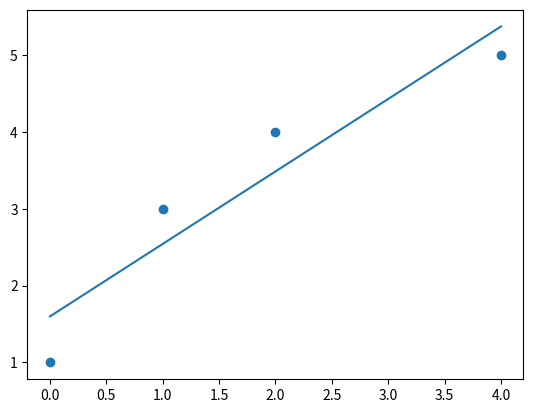

Source code (Python):
# Regresión lineal, que peudo correr en collab.
import numpy as np
import matplotlib.pyplot as plt




# Esto son la variabel independiente
x = np.array([0,1,2,4 ])

# Esta es mi dependiente, resutlado de experimentos
y = np.array([1,3,4,5])

# Me permite tomar ecnontrar los cefiioentes lienales para neustra función lineal.
coeffs = np.polyfit(x, y, 1)
a = coeffs[0]
b = coeffs[1]
estimado_y = (a *x) +b

# Me permite hacer el gráfico linea
plt.plot(x, estimado_y)
# Me permite ver los datos sctaer
plt.scatter(x,y)
plt.show()